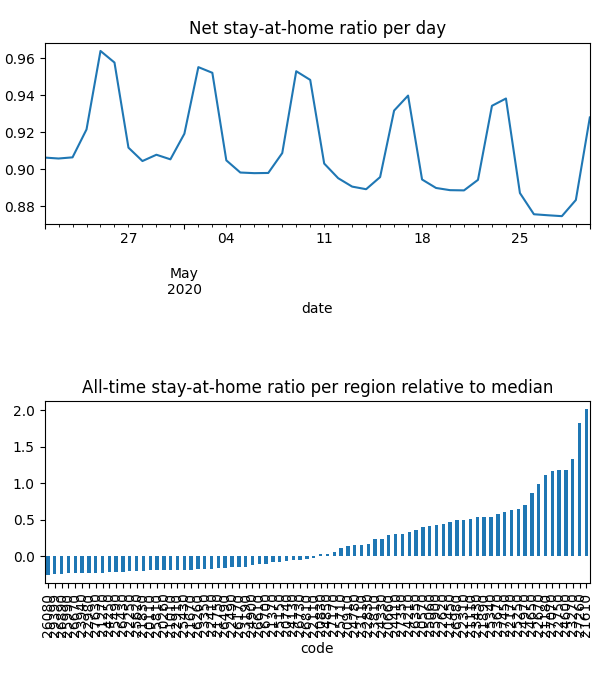

Values plotted in this chart, from the file beside it:
date, code, km, stay, weight, visit
2020-04-21, 20110, , 1.0, 0.001358, 0.0
2020-04-21, 20260, , 1.0, 0.001431, 0.0
2020-04-21, 20570, 5.117, 0.877, 0.01833, 0.0004959
2020-04-21, 20660, 7.016, 0.9166, 0.01506, 0.01662
2020-04-21, 20740, 3.821, 0.9684, 0.004671, 0.0
2020-04-21, 20830, 4.958, 0.9714, 0.006969, 0.0002999
2020-04-21, 20910, 7.331, 0.9163, 0.01081, 0.01525
2020-04-21, 21010, 5.474, 0.9226, 0.001521, 0.0
2020-04-21, 21110, 6.232, 0.9092, 0.02151, 0.02821
2020-04-21, 21180, 8.293, 0.8754, 0.03857, 0.05193
2020-04-21, 21270, , 1.0, 0.0006512, 0.0
2020-04-21, 21370, 4.214, 0.9314, 0.004651, 3.184247945181067e-05
2020-04-21, 21450, 10.76, 0.9579, 0.01841, 0.008501
2020-04-21, 21610, 8.874, 0.9155, 0.06015, 0.05014
2020-04-21, 21670, 3.901, 0.969, 0.001623, 0.0
2020-04-21, 21750, 3.833, 0.9031, 0.002448, 0.0
2020-04-21, 21830, 3.838, 0.9917, 0.001331, 0.0
2020-04-21, 21890, 6.549, 0.8906, 0.02264, 0.03429
2020-04-21, 22110, 5.4, 0.947, 0.005978, 0.0
2020-04-21, 22170, 7.612, 0.9296, 0.02314, 0.01236
2020-04-21, 22250, , 1.0, 0.001052, 0.0
2020-04-21, 22310, 6.628, 0.9012, 0.02138, 0.0327
2020-04-21, 22410, 5.42, 0.9908, 0.00194, 0.0
2020-04-21, 22490, 5.442, 0.9913, 0.002407, 0.0006497
2020-04-21, 22620, 5.057, 0.9038, 0.01892, 0.0
2020-04-21, 22670, 8.595, 0.8463, 0.03629, 0.06323
2020-04-21, 22750, 6.239, 0.9106, 0.03893, 0.0001928
2020-04-21, 22830, 5.162, 0.8947, 0.01119, 4.653900842956944e-05
2020-04-21, 22910, , 1.0, 0.001421, 0.0
2020-04-21, 22980, , 1.0, 0.0004856, 0.0
2020-04-21, 23110, 9.095, 0.8836, 0.01171, 0.01862
2020-04-21, 23190, 3.989, 0.928, 0.002928, 0.0
2020-04-21, 23270, 8.13, 0.8923, 0.04345, 0.04024
2020-04-21, 23350, 3.953, 0.993, 0.001892, 0.0
2020-04-21, 23430, 7.704, 0.8986, 0.02197, 0.02956
2020-04-21, 23670, 6.453, 0.928, 0.02225, 0.02013
2020-04-21, 23810, 7.437, 0.9254, 0.01299, 0.0003756
2020-04-21, 23940, , 1.0, 0.0004498, 0.0
2020-04-21, 24130, 3.989, 0.9954, 0.005085, 0.0002293
2020-04-21, 24210, 6.854, 0.936, 0.01578, 0.01363
2020-04-21, 24250, 3.9, 0.9228, 0.0008516, 0.0
2020-04-21, 24330, 7.698, 0.8646, 0.0146, 0.03085
2020-04-21, 24410, 6.193, 0.9054, 0.01536, 0.01814
2020-04-21, 24600, 12.88, 0.8112, 0.04589, 0.1406
2020-04-21, 24650, 10.65, 0.9331, 0.02911, 0.02327
2020-04-21, 24780, 4.931, 0.9085, 0.01081, 0.0
2020-04-21, 24850, 7.558, 0.9831, 0.006862, 0.0
2020-04-21, 24900, 3.955, 0.9783, 0.00325, 0.0001607
2020-04-21, 24970, 8.891, 0.8918, 0.02718, 0.03816
2020-04-21, 25060, 6.425, 0.8994, 0.01859, 0.027
2020-04-21, 25150, 10.4, 0.9737, 0.004544, 0.0009321
2020-04-21, 25250, 6.564, 0.893, 0.02547, 0.03984
2020-04-21, 25340, 6.676, 0.9708, 0.02041, 0.002452
2020-04-21, 25430, 3.9, 0.9888, 0.001679, 0.0
2020-04-21, 25490, 5.424, 0.9959, 0.0009527, 0.0003377
2020-04-21, 25620, , 1.0, 0.001239, 0.0
2020-04-21, 25710, 8.17, 0.9678, 0.009496, 0.00598
2020-04-21, 25810, 4.393, 0.9794, 0.001493, 0.0
2020-04-21, 25900, 7.655, 0.8896, 0.01987, 0.03688
2020-04-21, 25990, , 1.0, 0.0003884, 0.0
... 3,140 more rows
